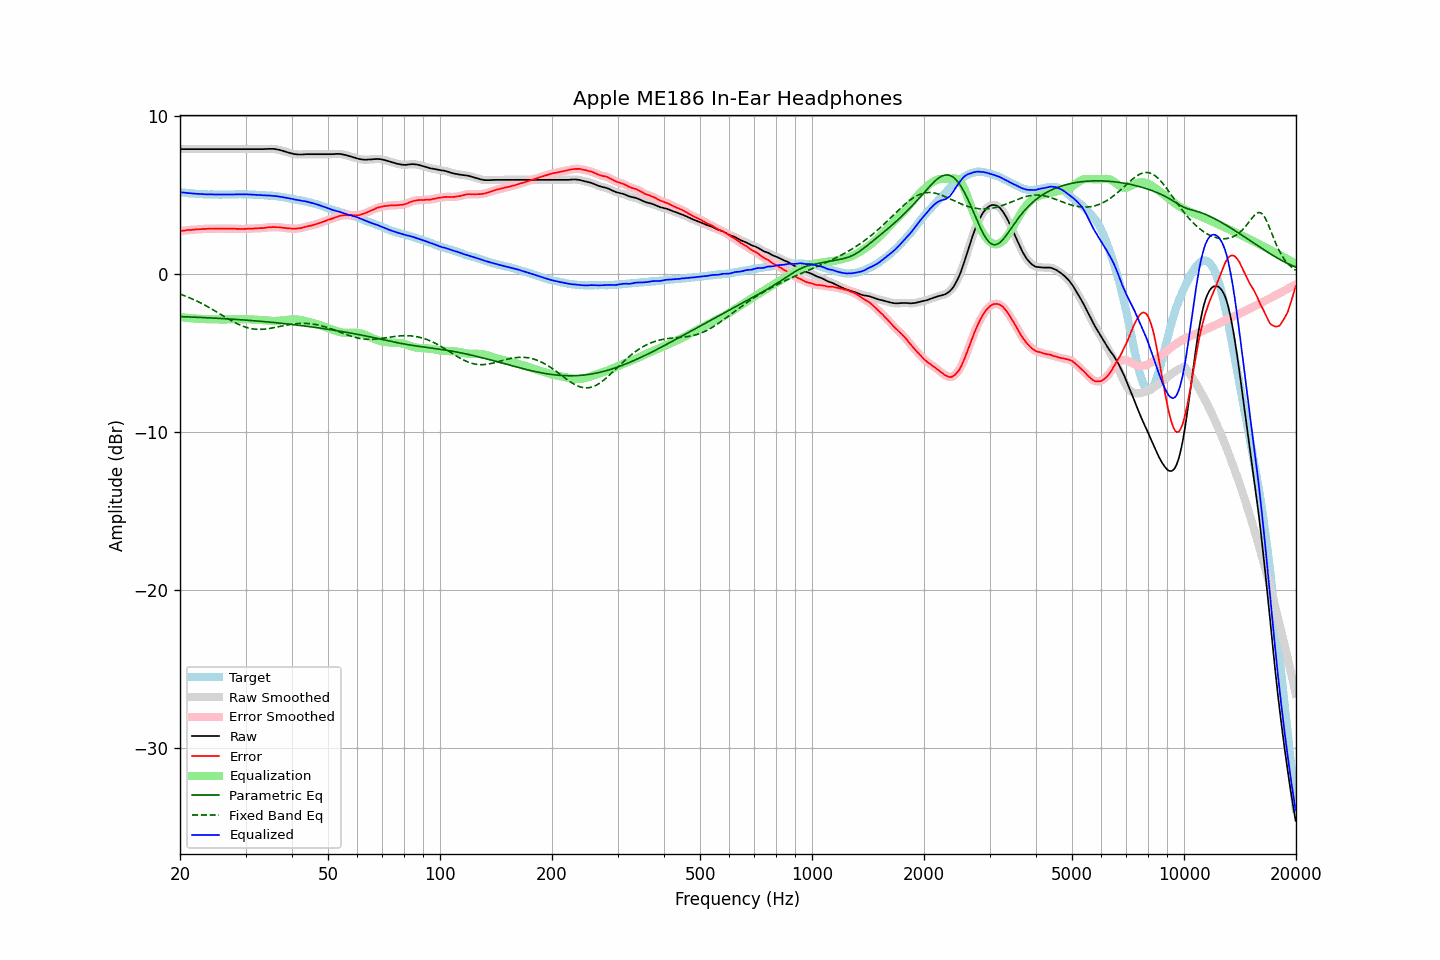

The file beside this chart, header and first rows:
frequency, raw, error, smoothed, error_smoothed, equalization, parametric_eq, fixed_band_eq, equalized_raw, equalized_smoothed, target
20.00, 7.90, 2.72, 7.90, 2.72, -2.72, -2.69, -1.27, 5.18, 5.18, 5.18
20.20, 7.90, 2.73, 7.90, 2.73, -2.73, -2.70, -1.31, 5.16, 5.16, 5.17
20.40, 7.90, 2.74, 7.90, 2.74, -2.75, -2.70, -1.34, 5.15, 5.15, 5.16
20.61, 7.90, 2.75, 7.90, 2.76, -2.76, -2.70, -1.38, 5.14, 5.14, 5.15
20.81, 7.90, 2.77, 7.90, 2.77, -2.77, -2.71, -1.42, 5.13, 5.13, 5.12
21.02, 7.90, 2.78, 7.90, 2.78, -2.78, -2.71, -1.46, 5.12, 5.12, 5.11
21.23, 7.90, 2.79, 7.90, 2.79, -2.79, -2.72, -1.51, 5.11, 5.11, 5.10
21.44, 7.90, 2.78, 7.90, 2.79, -2.80, -2.72, -1.55, 5.10, 5.10, 5.11
21.66, 7.90, 2.80, 7.90, 2.80, -2.80, -2.72, -1.59, 5.09, 5.09, 5.09
21.87, 7.90, 2.81, 7.90, 2.81, -2.81, -2.73, -1.64, 5.09, 5.09, 5.09
22.09, 7.90, 2.83, 7.90, 2.82, -2.82, -2.73, -1.69, 5.08, 5.08, 5.07
22.31, 7.90, 2.83, 7.90, 2.83, -2.83, -2.74, -1.74, 5.07, 5.07, 5.07
22.54, 7.90, 2.84, 7.90, 2.83, -2.83, -2.74, -1.79, 5.06, 5.06, 5.06
22.76, 7.90, 2.84, 7.90, 2.84, -2.84, -2.75, -1.84, 5.06, 5.06, 5.06
22.99, 7.90, 2.85, 7.90, 2.85, -2.85, -2.75, -1.89, 5.05, 5.05, 5.05
23.22, 7.90, 2.86, 7.90, 2.85, -2.85, -2.76, -1.94, 5.05, 5.05, 5.04
23.45, 7.90, 2.85, 7.90, 2.86, -2.86, -2.76, -2.00, 5.04, 5.04, 5.05
23.69, 7.90, 2.86, 7.90, 2.86, -2.86, -2.77, -2.05, 5.04, 5.04, 5.04
23.92, 7.90, 2.87, 7.90, 2.86, -2.86, -2.77, -2.11, 5.04, 5.04, 5.03
24.16, 7.90, 2.86, 7.90, 2.86, -2.86, -2.78, -2.17, 5.04, 5.04, 5.04
24.40, 7.90, 2.86, 7.90, 2.86, -2.87, -2.78, -2.23, 5.03, 5.03, 5.04
24.65, 7.90, 2.86, 7.90, 2.86, -2.87, -2.79, -2.29, 5.03, 5.03, 5.04
24.89, 7.90, 2.86, 7.90, 2.87, -2.87, -2.79, -2.35, 5.03, 5.03, 5.03
25.14, 7.90, 2.87, 7.90, 2.87, -2.87, -2.80, -2.41, 5.03, 5.03, 5.02
25.39, 7.90, 2.87, 7.90, 2.87, -2.87, -2.80, -2.47, 5.03, 5.03, 5.02
25.65, 7.90, 2.88, 7.90, 2.88, -2.87, -2.81, -2.53, 5.03, 5.03, 5.02
25.91, 7.90, 2.88, 7.90, 2.87, -2.87, -2.82, -2.59, 5.03, 5.03, 5.02
26.16, 7.90, 2.87, 7.90, 2.87, -2.87, -2.82, -2.65, 5.03, 5.03, 5.03
26.43, 7.90, 2.87, 7.90, 2.87, -2.87, -2.83, -2.72, 5.03, 5.03, 5.03
26.69, 7.90, 2.87, 7.90, 2.87, -2.87, -2.83, -2.78, 5.03, 5.03, 5.03
26.96, 7.90, 2.87, 7.90, 2.87, -2.87, -2.84, -2.84, 5.03, 5.03, 5.03
27.23, 7.90, 2.87, 7.90, 2.87, -2.87, -2.85, -2.89, 5.03, 5.03, 5.03
27.50, 7.90, 2.87, 7.90, 2.87, -2.87, -2.85, -2.95, 5.03, 5.03, 5.03
27.77, 7.90, 2.86, 7.90, 2.87, -2.86, -2.86, -3.01, 5.03, 5.03, 5.03
28.05, 7.90, 2.86, 7.90, 2.86, -2.86, -2.87, -3.06, 5.04, 5.04, 5.03
28.33, 7.90, 2.86, 7.90, 2.86, -2.86, -2.87, -3.11, 5.04, 5.04, 5.04
28.62, 7.90, 2.86, 7.90, 2.85, -2.86, -2.88, -3.17, 5.04, 5.04, 5.04
28.90, 7.90, 2.85, 7.90, 2.85, -2.85, -2.89, -3.21, 5.04, 5.04, 5.05
29.19, 7.90, 2.85, 7.90, 2.85, -2.85, -2.89, -3.26, 5.05, 5.05, 5.05
29.48, 7.90, 2.85, 7.90, 2.85, -2.85, -2.90, -3.30, 5.05, 5.05, 5.05
29.78, 7.90, 2.85, 7.90, 2.85, -2.85, -2.91, -3.34, 5.04, 5.04, 5.05
30.08, 7.90, 2.85, 7.90, 2.86, -2.86, -2.92, -3.37, 5.04, 5.04, 5.04
30.38, 7.90, 2.87, 7.90, 2.86, -2.86, -2.92, -3.40, 5.04, 5.04, 5.03
30.68, 7.90, 2.87, 7.90, 2.87, -2.86, -2.93, -3.42, 5.03, 5.03, 5.03
30.99, 7.90, 2.87, 7.90, 2.87, -2.87, -2.94, -3.45, 5.03, 5.03, 5.03
31.30, 7.90, 2.87, 7.90, 2.87, -2.87, -2.95, -3.47, 5.02, 5.02, 5.03
31.61, 7.90, 2.87, 7.90, 2.88, -2.88, -2.95, -3.48, 5.02, 5.02, 5.02
31.93, 7.90, 2.90, 7.90, 2.89, -2.88, -2.96, -3.49, 5.01, 5.01, 5.00
32.24, 7.90, 2.89, 7.90, 2.89, -2.89, -2.97, -3.50, 5.01, 5.01, 5.01
32.57, 7.90, 2.90, 7.90, 2.90, -2.90, -2.98, -3.50, 5.00, 5.00, 5.00
32.89, 7.90, 2.90, 7.90, 2.90, -2.90, -2.99, -3.50, 5.00, 4.99, 5.00
33.22, 7.90, 2.90, 7.90, 2.91, -2.91, -3.00, -3.50, 4.99, 4.99, 4.99
33.55, 7.90, 2.91, 7.90, 2.91, -2.92, -3.01, -3.49, 4.98, 4.98, 4.99
33.89, 7.91, 2.93, 7.90, 2.93, -2.93, -3.02, -3.48, 4.98, 4.98, 4.98
34.23, 7.91, 2.94, 7.91, 2.94, -2.94, -3.03, -3.47, 4.97, 4.97, 4.97
34.57, 7.92, 2.95, 7.92, 2.95, -2.95, -3.03, -3.45, 4.97, 4.97, 4.96
34.92, 7.92, 2.97, 7.92, 2.96, -2.96, -3.04, -3.44, 4.96, 4.96, 4.95
35.27, 7.92, 2.95, 7.92, 2.97, -2.96, -3.05, -3.42, 4.95, 4.96, 4.97
35.62, 7.92, 2.97, 7.92, 2.97, -2.97, -3.06, -3.40, 4.95, 4.95, 4.94
35.97, 7.91, 2.97, 7.91, 2.97, -2.97, -3.07, -3.38, 4.94, 4.94, 4.94
... 635 more rows
